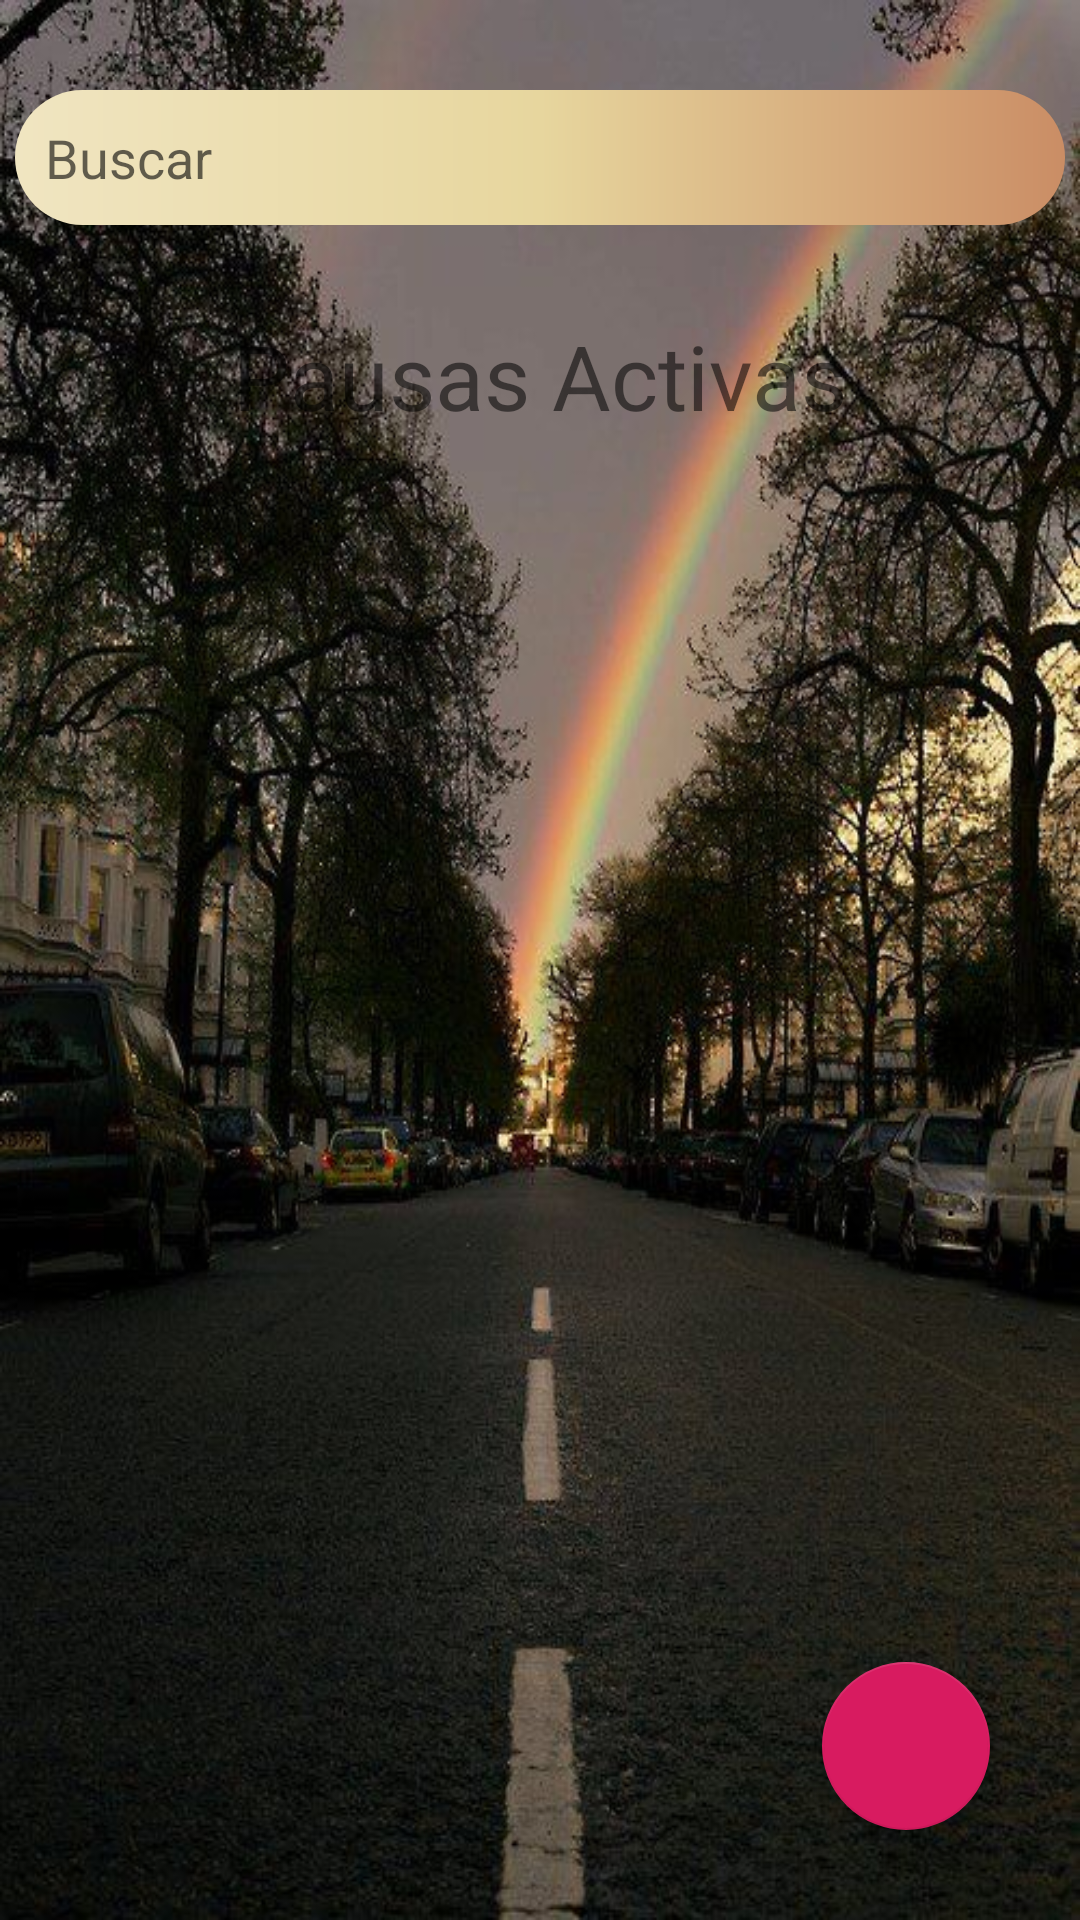

Layout XML and referenced resources for this Android screen:
<!-- AndroidManifest.xml: activity theme AppTheme.NoActionBar -->
<!-- res/layout/activity_pausas_activas.xml -->
<?xml version="1.0" encoding="utf-8"?>
<androidx.constraintlayout.widget.ConstraintLayout xmlns:android="http://schemas.android.com/apk/res/android"
    xmlns:app="http://schemas.android.com/apk/res-auto"
    xmlns:tools="http://schemas.android.com/tools"
    android:layout_width="match_parent"
    android:layout_height="match_parent"
    android:background="@drawable/fondo"
    tools:context=".pausas.PausasActivasActivity">

    <LinearLayout


        android:id="@+id/linearLayout6"
        android:layout_width="0dp"
        android:layout_height="0dp"
        android:gravity="center_horizontal"
        android:orientation="vertical"
        app:layout_constraintBottom_toBottomOf="parent"
        app:layout_constraintEnd_toEndOf="parent"
        app:layout_constraintStart_toStartOf="parent"
        app:layout_constraintTop_toTopOf="parent">

        <EditText
            android:id="@+id/edit_buscar"
            android:layout_width="350dp"
            android:layout_height="45dp"
            android:layout_marginTop="30dp"
            android:background="@drawable/edit_buscar"
            android:drawableRight="@drawable/ic_buscar"
            android:ems="10"
            android:hint="@string/txt_buscar"
            android:inputType="textPersonName"
            android:paddingLeft="10dp"
            android:paddingRight="10dp"/>

        <TextView
            android:id="@+id/txt_pausa"
            android:layout_width="wrap_content"
            android:layout_height="wrap_content"
            android:layout_marginTop="30dp"
            android:text="@string/txt_title_pausas_act"
            android:textSize="30sp" />

        <LinearLayout
            android:layout_width="match_parent"
            android:layout_height="match_parent"
            android:gravity="bottom"
            android:orientation="vertical">

            <ListView
                android:id="@+id/lista_pausas"
                android:layout_width="match_parent"
                android:layout_height="610dp" >

            </ListView>

        </LinearLayout>

    </LinearLayout>

    <com.google.android.material.floatingactionbutton.FloatingActionButton
        android:id="@+id/btn_crearlista"
        android:layout_width="wrap_content"
        android:layout_height="wrap_content"
        android:layout_marginRight="30dp"
        android:layout_marginBottom="30dp"
        android:clickable="true"
        app:layout_constraintBottom_toBottomOf="@+id/linearLayout6"
        app:layout_constraintEnd_toEndOf="parent"
        app:srcCompat="@drawable/ic_baseline_add_24" />

</androidx.constraintlayout.widget.ConstraintLayout>
<!-- resources referenced by this layout -->
<resources>
  <!-- drawable edit_buscar (drawable) -->
  <?xml version="1.0" encoding="utf-8"?>
  <shape xmlns:android="http://schemas.android.com/apk/res/android"
      android:shape="rectangle">
      <gradient android:startColor="#f0e5c1"
          android:centerColor="#e7d69e"
          android:endColor="#ca8d65"/>
      <corners android:radius="90dp"/>
  
  
  </shape>
  <!-- drawable fondo: jpg bitmap (drawable-v24, 89806 bytes) -->
  <string name="txt_buscar">Buscar</string>
  <string name="txt_title_pausas_act">Pausas Activas</string>
  <style name="AppTheme.NoActionBar">
          <item name="windowActionBar">false</item>
          <item name="windowNoTitle">true</item>
      </style>
</resources>
